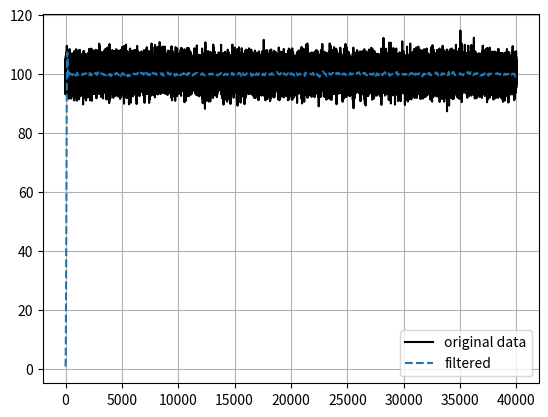

Recreate this plot in Python.
'''
DC Filter(Gaussian + LP(BW) Filters)
'''
from scipy.signal import butter, lfilter
 
def butter_lowpass(lowcut, fs, order=5):
    nyq = 0.5 * fs
    low = lowcut / nyq
    b, a = butter(order, [low], btype='low')
    return b, a
 
def butter_lowpass_filter(data, lowcut, fs, order=5):
    b, a = butter_lowpass(lowcut, fs, order = order)
    y = lfilter(b, a, data)
    return y
 
import numpy as np;
import matplotlib.pyplot as plt
import math
 
fs = 5000
lowcut = 25
o = 3
 
from scipy.ndimage import gaussian_filter1d
N = 40000
N2 = 400
 
time = np.arange(0*np.pi, 5*np.pi, 0.01)
amplitude = 100*np.sin(time)
ip = 100 + ((3*np.random.randn(N)))
i = 0
 
it = 0
while(it < N):
#while(True):
    while(i < N2):
        #print (ip[i])
        #print ("    ")
        op = butter_lowpass_filter(ip,lowcut,fs,order = o)
        op2 = gaussian_filter1d(op, 12)
        
        
        print (math.ceil(op2[i]))
        i = i + 1
    
    it = it + N2
plt.plot(ip, 'k', label='original data')
plt.plot(op2, '--', label='filtered')
plt.legend()
plt.grid()
plt.show()